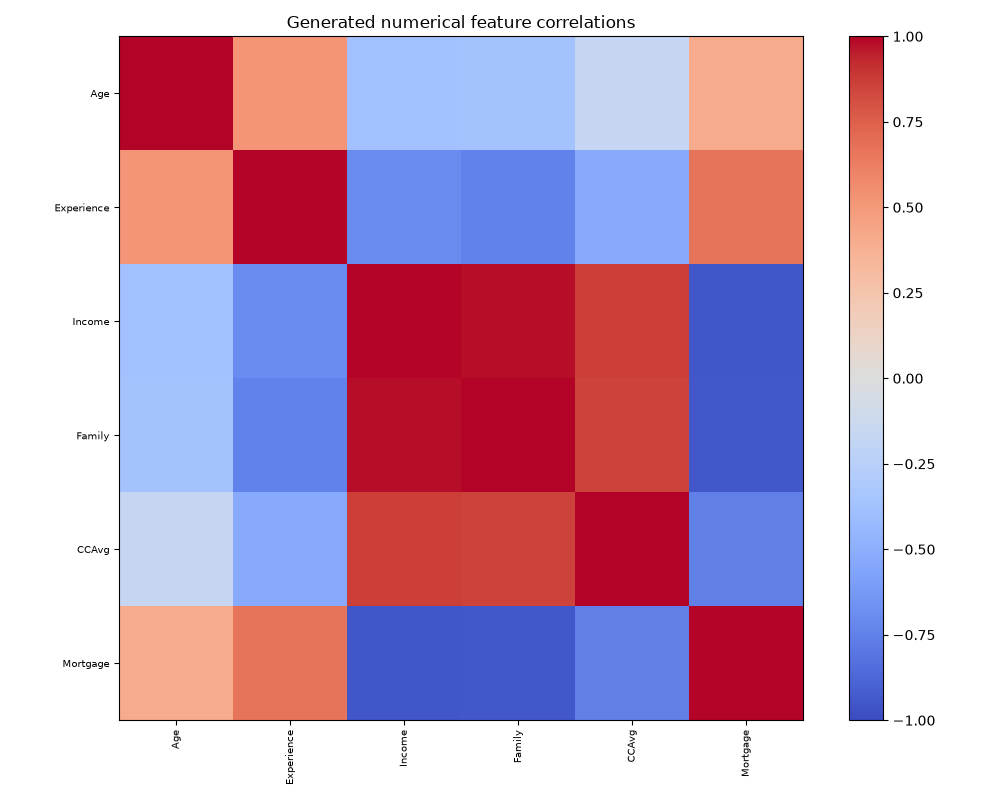

Source data for this figure (header and first rows):
, Age, Experience, Income, Family, CCAvg, Mortgage
Age, 1.0, 0.5205, -0.3681, -0.364, -0.1711, 0.3989
Experience, 0.5205, 1.0, -0.7, -0.7498, -0.5238, 0.6647
Income, -0.3681, -0.7, 1.0, 0.9808, 0.8638, -0.9529
Family, -0.364, -0.7498, 0.9808, 1.0, 0.8525, -0.9397
CCAvg, -0.1711, -0.5238, 0.8638, 0.8525, 1.0, -0.7565
Mortgage, 0.3989, 0.6647, -0.9529, -0.9397, -0.7565, 1.0
